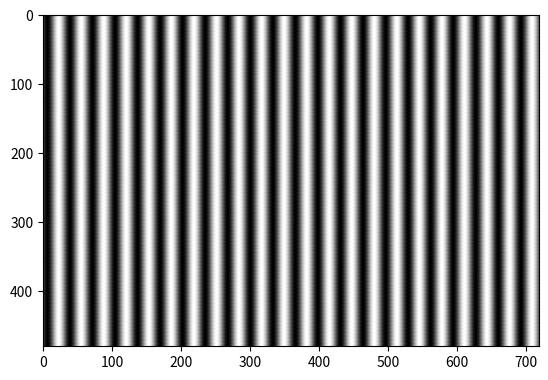

Write the Python code that produced this figure.
# -*- coding: utf-8 -*-
"""
Created on Mon Jun 24 14:37:05 2019

[redacted]
"""
import numpy as np

def sinPattern(xRes,yRes,width,f,p,B=255,correction=np.array([]),channels='rgb',diagonal=False):
    """Function to generate a 2D sinusoidal pattern in the x direction.
@Inputs:
- xRes -> projector horizontal resolution
- yRes -> projector vertical resolution
- width -> width of projected screen (in mm)
- f -> spatial frequency of sinusoid (cycles per mm)
- p -> phase delay of sinusoid (for demodulation use multiples of 2/3 pi)
- B -> brightness of the pattern (should be B <= 255 to avoid saturation)
- correction -> a 256 element numpy array with gamma correction for non linear output
- channels -> A string containing the color channels to give in output
- diagonal -> A boolean flag to add support for diagonal pixels DMD. If true, alternate
              lines are shifted by 1 pixel in a zig-zag pattern.
@Return:
- I -> Grayscale
- Ir -> RED image
- Ig -> GREEN image
- Ib -> BLUE image
Grayscale is a 2D float array of size (yRes,xRes) with values normalized to [0,1]
Color images are 3D float arrays of size (yRes,xRes,3) with values normalized to [0,1]
"""
    x = np.arange(xRes) # x coordinates from 0 to xRes
    if diagonal:
        y1 = (0.5*np.cos(x/xRes * 2*np.pi * f * width + p) + 0.5) * B # 1D perfect sinusoid
        y2 = (0.5*np.cos((x-1)/xRes * 2*np.pi * f * width + p) + 0.5) * B # 1D perfect sinusoid
    else:
        y1 = (0.5*np.cos(x/xRes * 2*np.pi * f * width + p) + 0.5) * B # 1D perfect sinusoid
        y2 = (0.5*np.cos(x/xRes * 2*np.pi * f * width + p) + 0.5) * B # 1D perfect sinusoid
    
    if not correction.size == 0:
        idx = np.array([int(g) for g in np.ceil(y1)]) # indicize
        y1 = correction[idx] / correction[B]*B /255 # use look-up values to correct gamma and normalize to [0,1]
        idx = np.array([int(g) for g in np.ceil(y2)]) # indicize
        y2 = correction[idx] / correction[B]*B /255 # use look-up values to correct gamma and normalize to [0,1]
    else:
        y1 = y1 / 255 # Normalize to [0,1]
        y2 = y2 / 255

    ## 2D Pattern
    if diagonal:
        temp = np.stack((y1, y2), axis=0)  # first create a 2-line alternating pattern
        I = np.tile(temp, [yRes//2, 1])   # then stack it to form an image
        if yRes % 2 != 0:  # in case there are an odd number of lines
            I = np.vstack((I, y1))
    else:
        I = np.tile(y1,[yRes,1]) # 2D grayscale pattern
    O = np.zeros([yRes,xRes])
    Ir = Ig = Ib = []
    if 'r' in channels:
        Ir = np.stack((I,O,O),axis=2) # RED channel
    if 'g' in channels:
        Ig = np.stack((O,I,O),axis=2) # GREEN channel
    if 'b' in channels:
        Ib = np.stack((O,O,I),axis=2) # BLUE channel
    
    return(I,Ir,Ig,Ib)


if __name__ == '__main__':
    from matplotlib import pyplot as plt
    
    pattern,_,_,_ = sinPattern(720, 481, 110, 0.2, 2/3*np.pi, channels='',diagonal=True)
    plt.imshow(pattern, cmap='gray')